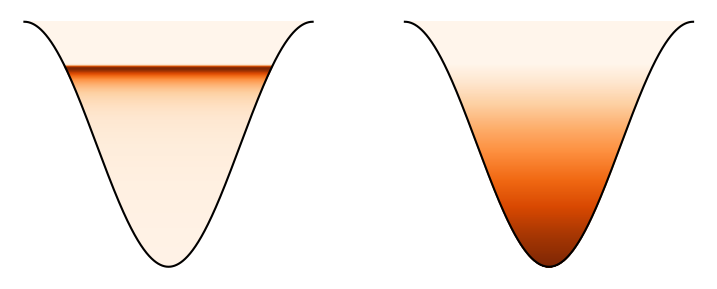

Write the Python code that produced this figure.
##########################################
# Plot well diagrams for Figures 6 and 7 #
##########################################
import numpy as np
from scipy import special
import matplotlib.pyplot as plt
import matplotlib.pylab as pl

# Definition of F(c1)
def F_func(c1):
    num = 2*np.sqrt(c1)*(15 + 4*c1)*np.exp(-c1) + 3*np.sqrt(np.pi)*(2*c1-5)*special.erf(np.sqrt(c1))
    den = 8*c1*c1
    return num/den

# Definition of G(k)
def G1(k):
    val = 2*special.ellipe(k*k)/special.ellipk(k*k)-1
    return val

# Domain of the magnetic well (phi)
N_phi = 4000
phi = np.linspace(0,1,N_phi)*2*np.pi
y_well = np.cos(phi)

# B well shape
delta_B = 0.1
B = 1+delta_B*y_well
lam = 1/B # Definition of lambda
k = np.sqrt(0.5*(1+y_well)) # Definition of k

# Evaluate G
G1_val = G1(k)
mask_precess = G1_val < 0.0 # Negative precession

# Choose plot: depending on weight given to different k populations
plot_colour_well = True # False, only the function F(c1) is plotted
full_energy = False # True, the full energy is plotted, i.e. the weighting 
                    # by bounce-time is included and an additional factor k from dlam/dk

if plot_colour_well:
    # Plot lines of different colour according to AE within the well
    def plot_well_ae(fac_c1, ax):
        c = F_func(fac_c1/G1_val)
        if full_energy == True:
            fac_energy = k * special.ellipk(k*k)
            c = fac_energy * c
        c[mask_precess] = 0.0
        c_max = c.max()
        c = c/c_max
        # Plot lines
        for jc_val, c_val in enumerate(c):
            color = pl.cm.Oranges(c_val)
            ax.plot([phi[jc_val],2*np.pi-phi[jc_val]], [y_well[jc_val],y_well[jc_val]], color = color, linewidth = 0.3)
        ax.plot(phi, y_well,'k',linewidth=1.5)
        # Eliminate axes
        for axis in ['top','bottom','left','right']:
            ax.spines[axis].set_visible(False)
        ax.set_xticks([])
        ax.set_yticks([])


    fig, axs = plt.subplots(1,2, figsize = (9,3.5))

    # Weak and strong regimes
    plot_well_ae(fac_c1 = 1e-1, ax = axs[0])
    plot_well_ae(fac_c1 = 1e4, ax = axs[1])
    if full_energy:
        plt.savefig('diagram_well_AE_energy.png', dpi=300)
    else: 
        plt.savefig('diagram_well_AE.png', dpi=300)
    plt.show()
else:
    # Plot function F(c1(k))
    fac_c1 = 1e4
    c = F_func(fac_c1/G1_val)
    if full_energy == True:
        fac_energy = k * special.ellipk(k*k)
        c = fac_c1 * c
    plt.plot(y_well, c, 'k')
    plt.xlim([y_well.min(), y_well.max()])
    ax = plt.gca()
    ax.yaxis.set_visible(False)
    ax.xaxis.set_ticklabels([])
    ax.xaxis.set_ticks([])
    plt.savefig('plot_F.png', dpi = 300)
    plt.show()


    
